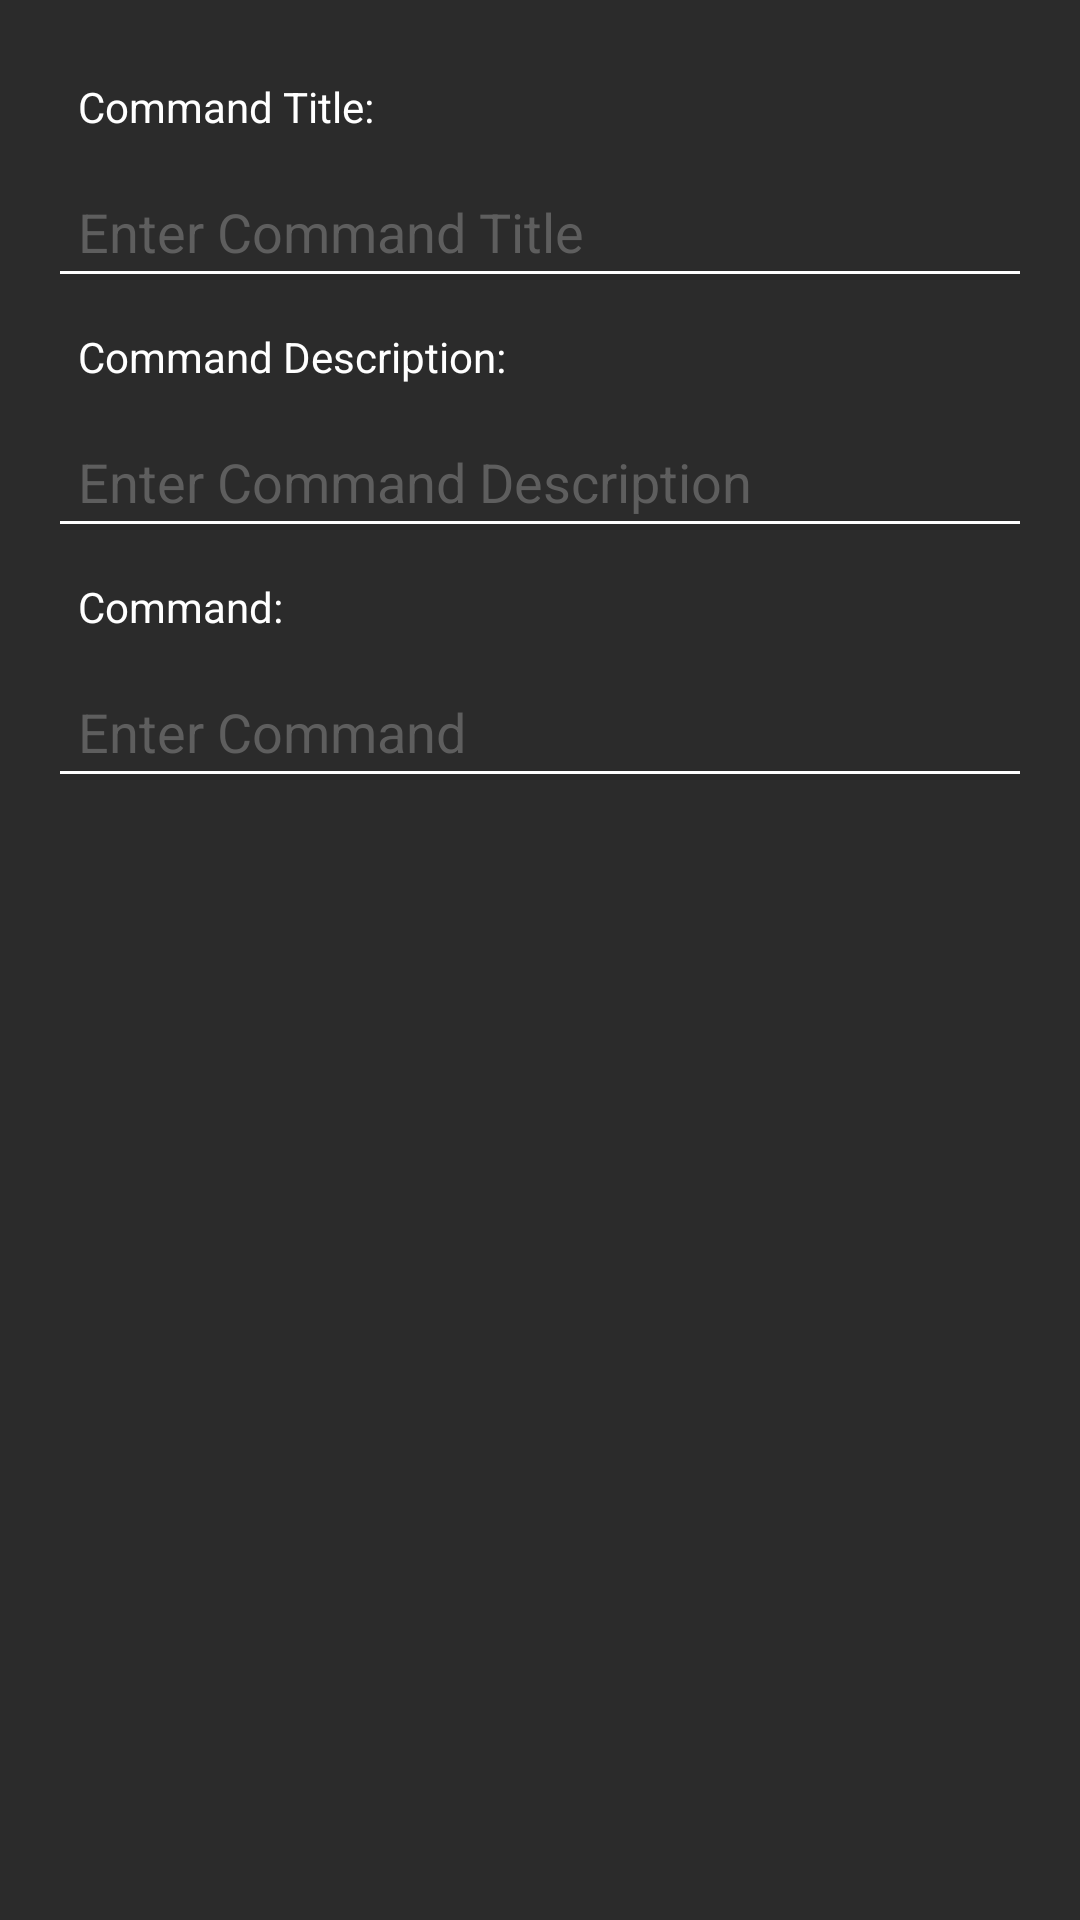

Produce the Android XML layout that renders to this screen, including the resource entries it uses.
<!-- AndroidManifest.xml: application theme AppTheme -->
<!-- res/layout/activity_add_record.xml -->
<?xml version="1.0" encoding="utf-8"?>
<RelativeLayout xmlns:android="http://schemas.android.com/apk/res/android"
    xmlns:app="http://schemas.android.com/apk/res-auto"
    xmlns:tools="http://schemas.android.com/tools"
    android:layout_width="match_parent"
    android:layout_height="match_parent"
    android:background="@color/colorPrimary"
    android:padding="16dp"
    tools:context=".AddRecordActivity">


    <TextView
        android:id="@+id/lbltitle"
        android:layout_width="match_parent"
        android:layout_height="wrap_content"
        android:padding="10dp"
        android:text="@string/command_title"
        android:textColor="#ffffff" />

    <EditText
        android:id="@+id/add_rec_commandtitle"
        android:layout_width="match_parent"
        android:layout_height="wrap_content"
        android:layout_below="@+id/lbltitle"
        android:autofillHints=""
        android:backgroundTint="#FFFFFF"
        android:hint="@string/txt_command_title"
        android:inputType="text"
        android:padding="10dp"
        android:textColor="@color/colorPrimaryWhite"
        android:textColorHint="#5E5E5E" />
    <TextView
        android:id="@+id/add_rec_lbltitledesc"
        android:layout_width="match_parent"
        android:layout_height="wrap_content"
        android:layout_below="@+id/add_rec_commandtitle"
        android:padding="10dp"
        android:text="@string/lbl_command_desc"
        android:textColor="#ffffff" />

    <EditText
        android:id="@+id/add_rec_commanddesc"
        android:layout_width="match_parent"
        android:layout_height="wrap_content"
        android:layout_below="@+id/add_rec_lbltitledesc"
        android:autofillHints=""
        android:backgroundTint="#FFFFFF"
        android:hint="@string/command_desc"
        android:inputType="text"
        android:padding="10dp"
        android:textColor="@color/colorPrimaryWhite"
        android:textColorHint="#5E5E5E" />

    <TextView
        android:id="@+id/lblcommand"
        android:layout_width="match_parent"
        android:layout_height="wrap_content"
        android:layout_below="@+id/add_rec_commanddesc"
        android:padding="10dp"
        android:text="@string/lbl_command"
        android:textColor="#ffffff" />

    <EditText
        android:id="@+id/add_rec_command"
        android:layout_width="match_parent"
        android:layout_height="wrap_content"
        android:layout_below="@+id/lblcommand"
        android:backgroundTint="#FFFFFF"
        android:ems="10"
        android:gravity="start|top"
        android:hint="@string/txtcommand"
        android:inputType="textMultiLine"
        android:padding="10dp"
        android:textColor="@color/colorPrimaryWhite"
        android:textColorHint="#5E5E5E" />
</RelativeLayout>
<!-- resources referenced by this layout -->
<resources>
  <color name="colorPrimary">#2B2B2B</color>
  <color name="colorPrimaryWhite">#FFFFFF</color>
  <string name="command_desc">Enter Command Description</string>
  <string name="command_title">Command Title:</string>
  <string name="lbl_command">Command:</string>
  <string name="lbl_command_desc">Command Description:</string>
  <string name="txt_command_title">Enter Command Title</string>
  <string name="txtcommand">Enter Command</string>
  <style name="AppTheme" parent="Theme.AppCompat.Light.NoActionBar">
          
          <item name="colorPrimary">@color/colorPrimary</item>
          <item name="colorPrimaryDark">@color/colorPrimaryDark</item>
          <item name="colorAccent">@color/colorAccent</item>
      </style>
  <color name="colorPrimaryDark">#2B2B2B</color>
  <color name="colorAccent">#5C5C5C</color>
</resources>
